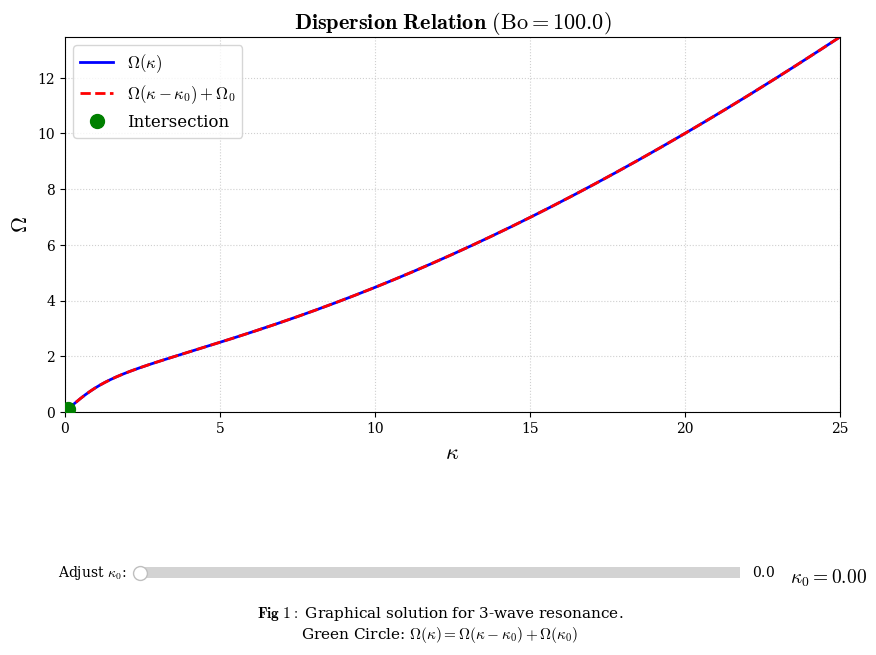

Here is the Python script that generated this plot:
import numpy as np
import matplotlib.pyplot as plt
from matplotlib.widgets import Slider
import matplotlib.gridspec as gridspec

# %% 1. USER CONFIGURATION
# ---------------------------------------------------------
Bo = 100.0              # Bond Number
kappa_max = 25.0        # Max range for the plot x-axis

# Slider Configuration for Kappa_0
k0_min = 0.0
k0_max = 12.5
k0_step = 0.1
k0_init = 0.0

num_points = 2000       # Resolution
# ---------------------------------------------------------

k_grid = np.linspace(0, kappa_max, num_points)

# %% 2. PHYSICS FUNCTIONS

def get_omega(k, Bo):
   """
   Calculates dispersion relation:
   Omega = sqrt( (k + k^3/Bo) * tanh(k) )
   """
   term_gravity = k
   term_capillary = (k**3) / Bo
   term_depth = np.tanh(k)
   w_sq = (term_gravity + term_capillary) * term_depth
   return np.sqrt(np.maximum(0, w_sq))

omega_base = get_omega(k_grid, Bo)

# %% 3. FIGURE AND PLOT SETUP

# Use Matplotlib's internal Computer Modern font for math
plt.rcParams.update({
   "text.usetex": False,
   "font.family": "serif",
   "mathtext.fontset": "cm",     
   "axes.unicode_minus": False
})

fig = plt.figure(figsize=(10, 7), facecolor='white')
fig.canvas.manager.set_window_title('Interactive Dispersion Relation')

gs = gridspec.GridSpec(2, 1, height_ratios=[1, 0.25], hspace=0.3)
ax = fig.add_subplot(gs[0])

# --- LABELING ---
ax.set_xlabel(r'$\kappa$', fontsize=16)
ax.set_ylabel(r'$\Omega$', fontsize=16)

# FIX: Use \mathbf instead of \textbf
title_str = r'$\mathbf{Dispersion\ Relation}\ (\mathrm{Bo} = %.1f)$' % Bo
ax.set_title(title_str, fontsize=16)

ax.grid(True, linestyle=':', alpha=0.6)
ax.set_xlim(0, kappa_max)
ax.set_ylim(0, np.max(omega_base))

# --- Initial Plot Objects ---
line_base, = ax.plot(k_grid, omega_base, 'b-', linewidth=2, label=r'$\Omega(\kappa)$')
line_shift, = ax.plot([], [], 'r--', linewidth=2, label=r'$\Omega(\kappa - \kappa_0) + \Omega_0$')
point_k0, = ax.plot([], [], 'ro', markersize=8, zorder=5)
point_int, = ax.plot([], [], 'go', markersize=10, zorder=6, label=r'Intersection')

ax.legend(loc='upper left', fontsize=12)

# FIX: Use \mathbf instead of \textbf
caption_text = (r'$\mathbf{Fig\ 1:}$ Graphical solution for 3-wave resonance.' + '\n' +
               r'Green Circle: $\Omega(\kappa) = \Omega(\kappa - \kappa_0) + \Omega(\kappa_0)$')
fig.text(0.5, 0.02, caption_text, ha='center', fontsize=11, 
        bbox=dict(facecolor='white', alpha=0.8, edgecolor='none'))

# %% 4. SLIDER SETUP

ax_slider = fig.add_subplot(gs[1])
ax_slider.axis('off') 

slider_ax_rect = plt.axes([0.2, 0.1, 0.6, 0.03]) 
slider = Slider(
   ax=slider_ax_rect,
   label=r'Adjust $\kappa_0$: ',
   valmin=k0_min,
   valmax=k0_max,
   valinit=k0_init,
   valstep=k0_step,
   color='gray'
)

val_text = fig.text(0.85, 0.1, r'$\kappa_0 = 0.00$', fontsize=14)

# %% 5. UPDATE LOGIC

def update(val):
   k0 = slider.val
   val_text.set_text(r'$\kappa_0 = %.2f$' % k0)
   w0 = get_omega(k0, Bo)
   
   point_k0.set_data([k0], [w0])
   
   mask = k_grid >= k0
   x_local = k_grid[mask]
   k_input = x_local - k0
   
   omega_local = get_omega(k_input, Bo)
   omega_shifted = omega_local + w0
   
   line_shift.set_data(x_local, omega_shifted)
   
   y_base_segment = omega_base[mask]
   diff = y_base_segment - omega_shifted
   
   crossings = np.where(diff[:-1] * diff[1:] <= 0)[0]
   valid_crossings = [idx for idx in crossings if x_local[idx] > k0 + 0.1]
   
   if valid_crossings:
       idx = valid_crossings[0] 
       x1, x2 = x_local[idx], x_local[idx+1]
       y1, y2 = diff[idx], diff[idx+1]
       
       # FIX: Added small epsilon (1e-12) to prevent division by zero
       denom = abs(y1) + abs(y2)
       fraction = abs(y1) / (denom + 1e-12)
       
       k_int_exact = x1 + fraction * (x2 - x1)
       w_int_exact = np.interp(k_int_exact, k_grid, omega_base)
       
       point_int.set_data([k_int_exact], [w_int_exact])
       point_int.set_visible(True)
   else:
       point_int.set_visible(False)
       
   fig.canvas.draw_idle()

slider.on_changed(update)
update(k0_init)

plt.show()